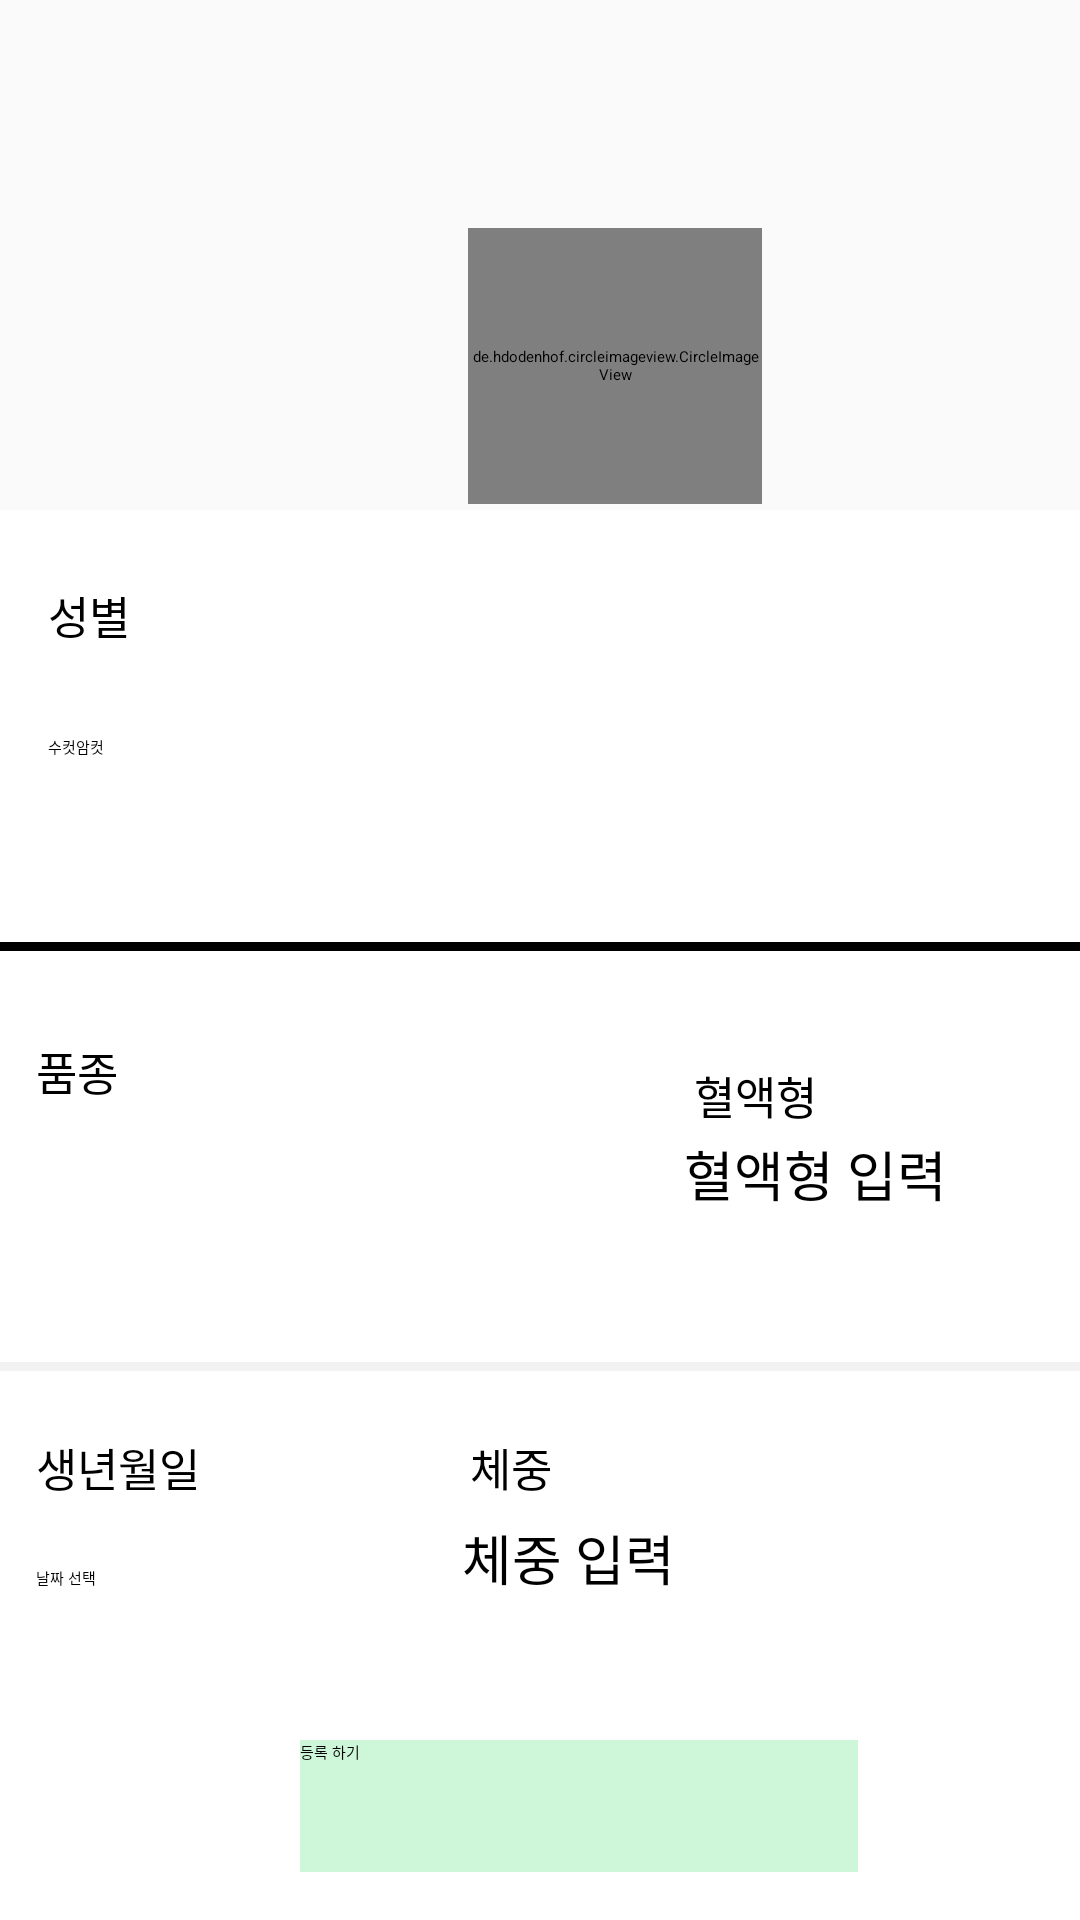

Android layout source for this screen:
<!-- AndroidManifest.xml: application theme Theme.PetDiary -->
<!-- res/layout/pet_registration.xml -->
<?xml version="1.0" encoding="utf-8"?>
<androidx.constraintlayout.widget.ConstraintLayout xmlns:android="http://schemas.android.com/apk/res/android"
    xmlns:app="http://schemas.android.com/apk/res-auto"
    xmlns:tools="http://schemas.android.com/tools"
    android:id="@+id/registration_container"
    android:layout_width="match_parent"
    android:layout_height="match_parent"
    android:background="@color/light_gray">

    <androidx.appcompat.widget.Toolbar
        android:id="@+id/toolbar"
        android:layout_width="match_parent"
        android:layout_height="wrap_content"
        android:background="@color/gray"
        android:minHeight="?attr/actionBarSize"
        android:theme="?attr/actionBarTheme"
        app:layout_constraintStart_toStartOf="parent"
        app:layout_constraintTop_toTopOf="parent" />

    <de.hdodenhof.circleimageview.CircleImageView
        android:id="@+id/pet_photo"
        android:layout_width="98dp"
        android:layout_height="92dp"
        android:layout_marginStart="156dp"
        android:layout_marginTop="76dp"
        android:scaleType="centerCrop"
        android:src="@drawable/add_photo"
        app:civ_border_color="@color/pink"
        app:civ_border_overlay="false"
        app:civ_border_width="5dp"
        app:layout_constraintStart_toStartOf="parent"
        app:layout_constraintTop_toTopOf="parent" />

    <EditText
        android:id="@+id/pet_name_edittext"
        android:layout_width="87dp"
        android:layout_height="52dp"
        android:layout_marginStart="160dp"
        android:layout_marginBottom="8dp"
        android:gravity="center"
        android:hint="이름 입력"
        android:privateImeOptions="defaultInputmode=korean"
        app:layout_constraintBottom_toTopOf="@+id/linearLayout"
        app:layout_constraintStart_toStartOf="parent"
        app:layout_constraintTop_toBottomOf="@+id/pet_photo"
        app:layout_constraintVertical_bias="0.484" />

    <LinearLayout
        android:id="@+id/linearLayout"
        android:layout_width="match_parent"
        android:layout_height="470dp"
        android:background="@color/white"
        android:orientation="vertical"
        app:layout_constraintBottom_toBottomOf="parent"
        app:layout_constraintStart_toStartOf="parent">

        <androidx.constraintlayout.widget.ConstraintLayout
            android:id="@+id/registration_container2"
            android:layout_width="match_parent"
            android:layout_height="match_parent">


            <TextView
                android:id="@+id/gender_textview"
                android:layout_width="wrap_content"
                android:layout_height="38dp"
                android:layout_marginStart="16dp"
                android:layout_marginTop="24dp"
                android:text="성별"
                android:textSize="15sp"
                app:layout_constraintStart_toStartOf="parent"
                app:layout_constraintTop_toTopOf="parent" />

            <RadioGroup
                android:id="@+id/radioGroup"
                android:layout_width="160dp"
                android:layout_height="32dp"
                android:layout_marginStart="16dp"
                android:layout_marginBottom="40dp"
                android:orientation="horizontal"
                app:layout_constraintBottom_toBottomOf="@+id/view"
                app:layout_constraintStart_toStartOf="parent">

                <RadioButton
                    android:id="@+id/radio_man"
                    android:layout_width="wrap_content"
                    android:layout_height="wrap_content"
                    android:onClick="onRadioButtonClicked"
                    android:text="수컷" />

                <RadioButton
                    android:id="@+id/radio_woman"
                    android:layout_width="wrap_content"
                    android:layout_height="wrap_content"
                    android:onClick="onRadioButtonClicked"
                    android:text="암컷" />
            </RadioGroup>

            <View
                android:id="@+id/view"
                android:layout_width="match_parent"
                android:layout_height="3dp"
                android:layout_marginTop="120dp"
                android:background="@color/black"
                app:layout_constraintStart_toStartOf="parent"
                app:layout_constraintTop_toTopOf="@+id/gender_textview" />

            <EditText
                android:id="@+id/blood_edittext"
                android:layout_width="107dp"
                android:layout_height="54dp"
                android:layout_marginStart="36dp"
                android:layout_marginTop="24dp"
                android:hint="혈액형 입력"
                android:inputType="textPersonName"
                android:textSize="18sp"
                app:layout_constraintStart_toEndOf="@+id/kind_spinner"
                app:layout_constraintTop_toTopOf="@+id/blood_textview" />

            <TextView
                android:id="@+id/blood_textview"
                android:layout_width="wrap_content"
                android:layout_height="wrap_content"
                android:layout_marginStart="192dp"
                android:layout_marginTop="40dp"
                android:text="혈액형"
                android:textSize="15sp"
                app:layout_constraintStart_toEndOf="@+id/kind_textview"
                app:layout_constraintTop_toTopOf="@+id/view" />

            <TextView
                android:id="@+id/kind_textview"
                android:layout_width="wrap_content"
                android:layout_height="wrap_content"
                android:layout_marginStart="12dp"
                android:layout_marginTop="32dp"
                android:text="품종"
                android:textSize="15sp"
                app:layout_constraintStart_toStartOf="parent"
                app:layout_constraintTop_toTopOf="@+id/view" />

            <Spinner
                android:id="@+id/kind_spinner"
                android:layout_width="180dp"
                android:layout_height="58dp"
                android:layout_centerHorizontal="true"
                android:layout_marginStart="12dp"
                android:layout_marginTop="28dp"
                android:spinnerMode="dropdown"
                app:layout_constraintStart_toStartOf="parent"
                app:layout_constraintTop_toTopOf="@+id/kind_textview"
                tools:ignore="SpeakableTextPresentCheck" />

            <TextView
                android:id="@+id/calendar_textview"
                android:layout_width="wrap_content"
                android:layout_height="wrap_content"
                android:layout_marginStart="12dp"
                android:layout_marginTop="24dp"
                android:text="생년월일"
                android:textSize="15sp"
                app:layout_constraintStart_toStartOf="parent"
                app:layout_constraintTop_toTopOf="@+id/view2" />

            <TextView
                android:id="@+id/datapicker_textview"
                android:layout_width="113dp"
                android:layout_height="42dp"
                android:layout_marginStart="12dp"
                android:layout_marginTop="44dp"
                android:hint="날짜 선택"
                android:onClick="showDatePicker"
                app:layout_constraintStart_toStartOf="parent"
                app:layout_constraintTop_toTopOf="@+id/calendar_textview" />

            <TextView
                android:id="@+id/weight_textview"
                android:layout_width="wrap_content"
                android:layout_height="wrap_content"
                android:layout_marginTop="24dp"
                android:layout_marginEnd="176dp"
                android:text="체중"
                android:textSize="15sp"
                app:layout_constraintEnd_toEndOf="parent"
                app:layout_constraintTop_toTopOf="@+id/view2" />

            <EditText
                android:id="@+id/weight_edittext"
                android:layout_width="94dp"
                android:layout_height="54dp"
                android:layout_marginTop="28dp"
                android:layout_marginEnd="112dp"
                android:hint="체중 입력"
                android:inputType="numberDecimal"
                android:textSize="18sp"
                app:layout_constraintEnd_toEndOf="parent"
                app:layout_constraintTop_toTopOf="@+id/weight_textview" />

            <View
                android:id="@+id/view2"
                android:layout_width="match_parent"
                android:layout_height="3dp"
                android:layout_marginTop="80dp"
                android:background="@color/gray"
                app:layout_constraintStart_toStartOf="parent"
                app:layout_constraintTop_toTopOf="@+id/kind_spinner" />

            <android.widget.Button
                android:id="@+id/finish_button"
                android:layout_width="186dp"
                android:layout_height="44dp"
                android:layout_marginStart="100dp"
                android:layout_marginBottom="16dp"
                android:background="@color/green"
                android:onClick="registrationClick"
                android:text="등록 하기"
                app:layout_constraintBottom_toBottomOf="parent"
                app:layout_constraintStart_toStartOf="parent" />

        </androidx.constraintlayout.widget.ConstraintLayout>
    </LinearLayout>

    <FrameLayout
        android:id="@+id/menu_frame_layout"
        android:layout_width="match_parent"
        android:layout_height="0dp"
        android:layout_weight="1"
        app:layout_constraintBottom_toTopOf="parent"
        app:layout_constraintEnd_toEndOf="parent"
        tools:ignore="MissingConstraints"/>

</androidx.constraintlayout.widget.ConstraintLayout>
<!-- resources referenced by this layout -->
<resources>
  <color name="black">#FF000000</color>
  <color name="gray">#F2F2F2</color>
  <color name="green">#CEF6D8</color>
  <color name="light_gray">#FAFAFA</color>
  <color name="pink">#F6CEEC</color>
  <color name="white">#FFFFFFFF</color>
  <!-- drawable add_photo: png bitmap (drawable, 1092 bytes) -->
</resources>
